Run: headless pygame with SDL's dummy video driver; simulated clock (each Clock.tick advances the game by its frame time, no real sleeping); random seed 0; keys injected as events and as key.get_pressed() state; no mouse input; restart key SPACE tapped at the start of phases 3 and 4.
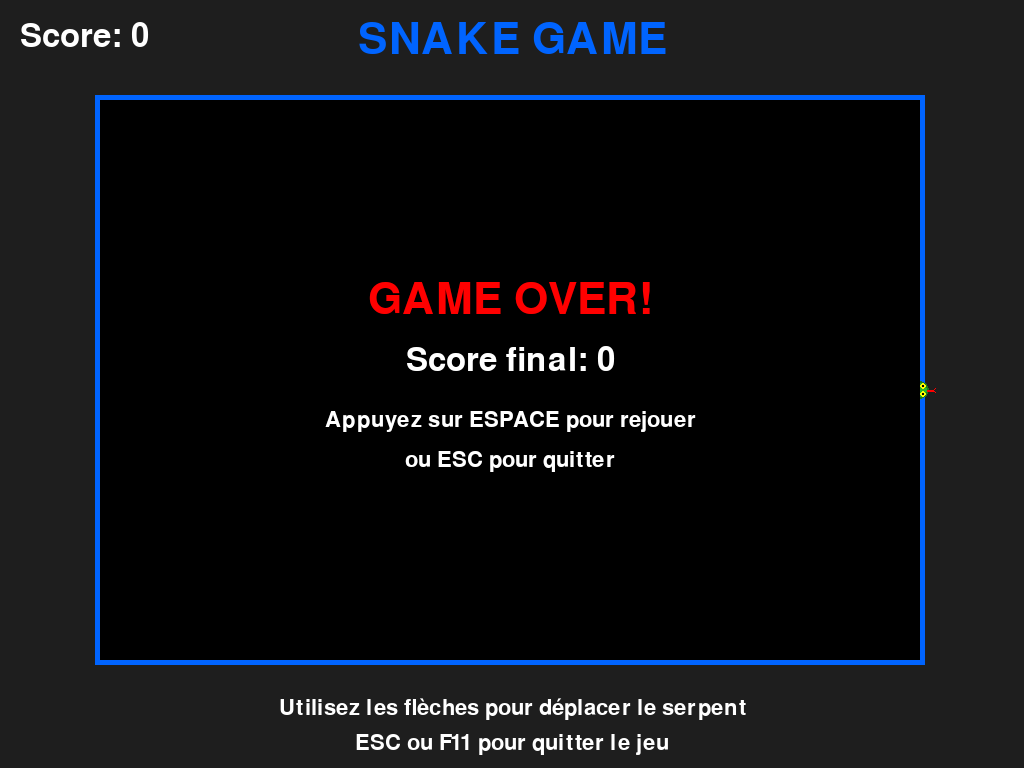
Frame 1 of 4 · flips 1–60 · no input
Frame 2 of 4 · flips 61–180 · tapped SPACE, RETURN · held RIGHT (→), D · screen unchanged from frame 1, image omitted
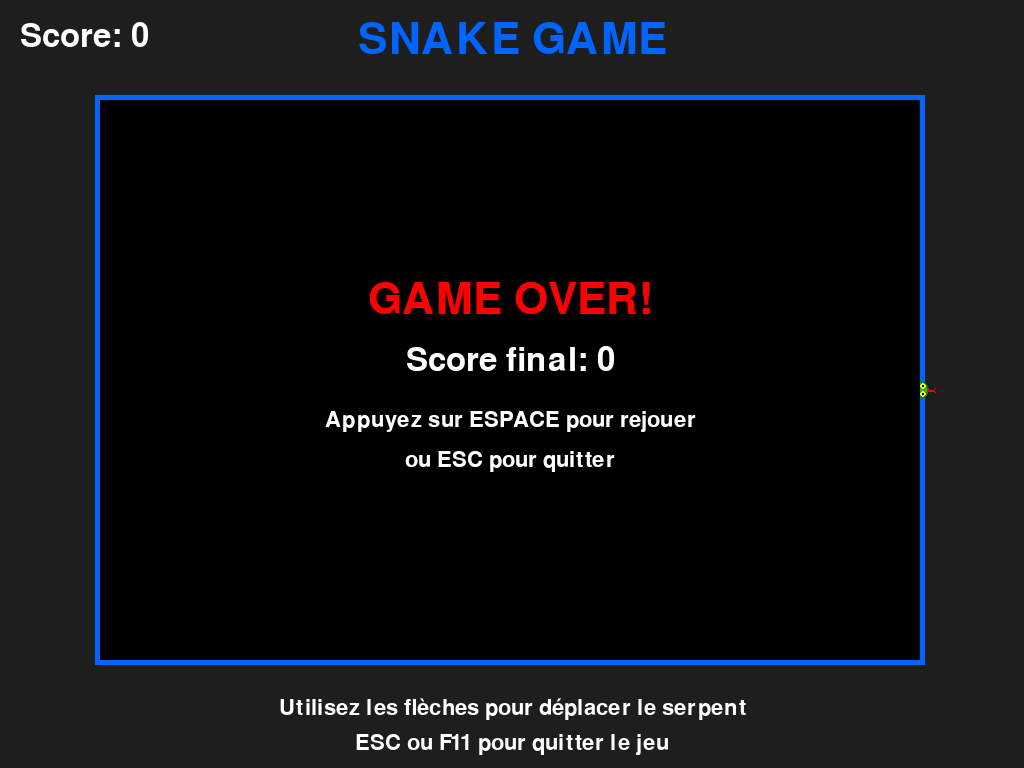
Frame 3 of 4 · flips 181–300 · tapped SPACE · held DOWN (↓), S
Frame 4 of 4 · flips 301–420 · tapped SPACE · held LEFT (←), A, UP (↑), W · screen same as frame 1, image omitted

The pygame program that drew these frames:

import pygame
import random
import sys

# Initialisation de Pygame
pygame.init()

# Obtenir la résolution de l'écran
info_ecran = pygame.display.Info()
LARGEUR_ECRAN = info_ecran.current_w
HAUTEUR_ECRAN = info_ecran.current_h

# Constantes
TAILLE_CASE = 20
FPS = 10
MARGE = 100  # Marge autour de la zone de jeu
LARGEUR_JEU = LARGEUR_ECRAN - 2 * MARGE
HAUTEUR_JEU = HAUTEUR_ECRAN - 2 * MARGE
EPAISSEUR_BORDURE = 5

# Ajuster les dimensions pour qu'elles soient multiples de TAILLE_CASE
LARGEUR_JEU = (LARGEUR_JEU // TAILLE_CASE) * TAILLE_CASE
HAUTEUR_JEU = (HAUTEUR_JEU // TAILLE_CASE) * TAILLE_CASE

# Couleurs
NOIR = (0, 0, 0)
VERT = (0, 255, 0)
ROUGE = (255, 0, 0)
BLANC = (255, 255, 255)
VERT_FONCE = (0, 150, 0)
BLEU = (0, 100, 255)
GRIS_FONCE = (30, 30, 30)

# Couleurs pour le serpent réaliste
VERT_SERPENT_CLAIR = (50, 200, 50)
VERT_SERPENT_FONCE = (30, 120, 30)
VERT_SERPENT_TETE = (40, 180, 40)
JAUNE_OEIL = (255, 255, 0)
NOIR_PUPILLE = (0, 0, 0)

# Couleurs pour la pomme
ROUGE_POMME = (220, 20, 20)
ROUGE_POMME_FONCE = (180, 15, 15)
VERT_FEUILLE = (34, 139, 34)
MARRON_TIGE = (139, 69, 19)

class Snake:
    def __init__(self):
        self.positions = [(MARGE + LARGEUR_JEU//2, MARGE + HAUTEUR_JEU//2)]
        self.direction = (TAILLE_CASE, 0)  # Droite par défaut
        self.grandir = False
        
    def bouger(self):
        tete = self.positions[0]
        nouvelle_tete = (tete[0] + self.direction[0], tete[1] + self.direction[1])
        
        # Vérifier les collisions avec les bords de la zone de jeu
        if (nouvelle_tete[0] < MARGE or nouvelle_tete[0] >= MARGE + LARGEUR_JEU or
            nouvelle_tete[1] < MARGE or nouvelle_tete[1] >= MARGE + HAUTEUR_JEU):
            return False
            
        # Vérifier les collisions avec soi-même
        if nouvelle_tete in self.positions:
            return False
            
        self.positions.insert(0, nouvelle_tete)
        
        if not self.grandir:
            self.positions.pop()
        else:
            self.grandir = False
            
        return True
    
    def changer_direction(self, nouvelle_direction):
        # Empêcher le serpent de revenir sur lui-même
        if (nouvelle_direction[0] * -1, nouvelle_direction[1] * -1) != self.direction:
            self.direction = nouvelle_direction
    
    def manger(self):
        self.grandir = True
    
    def dessiner(self, ecran):
        for i, position in enumerate(self.positions):
            if i == 0:  # Tête du serpent
                self.dessiner_tete(ecran, position)
            else:  # Corps du serpent
                self.dessiner_corps(ecran, position, i)
    
    def dessiner_tete(self, ecran, position):
        # Corps de la tête (cercle principal)
        centre = (position[0] + TAILLE_CASE//2, position[1] + TAILLE_CASE//2)
        rayon = TAILLE_CASE//2 - 1
        pygame.draw.circle(ecran, VERT_SERPENT_TETE, centre, rayon)
        pygame.draw.circle(ecran, VERT_SERPENT_FONCE, centre, rayon, 2)
        
        # Déterminer la direction pour orienter la tête
        if self.direction == (TAILLE_CASE, 0):  # Droite
            # Yeux
            oeil_gauche = (centre[0] + 3, centre[1] - 4)
            oeil_droit = (centre[0] + 3, centre[1] + 4)
        elif self.direction == (-TAILLE_CASE, 0):  # Gauche
            oeil_gauche = (centre[0] - 3, centre[1] - 4)
            oeil_droit = (centre[0] - 3, centre[1] + 4)
        elif self.direction == (0, -TAILLE_CASE):  # Haut
            oeil_gauche = (centre[0] - 4, centre[1] - 3)
            oeil_droit = (centre[0] + 4, centre[1] - 3)
        else:  # Bas
            oeil_gauche = (centre[0] - 4, centre[1] + 3)
            oeil_droit = (centre[0] + 4, centre[1] + 3)
        
        # Dessiner les yeux
        pygame.draw.circle(ecran, JAUNE_OEIL, oeil_gauche, 3)
        pygame.draw.circle(ecran, JAUNE_OEIL, oeil_droit, 3)
        pygame.draw.circle(ecran, NOIR_PUPILLE, oeil_gauche, 1)
        pygame.draw.circle(ecran, NOIR_PUPILLE, oeil_droit, 1)
        
        # Langue fourchue (si direction vers la droite)
        if self.direction == (TAILLE_CASE, 0):
            langue_base = (centre[0] + rayon - 2, centre[1])
            pygame.draw.line(ecran, ROUGE, langue_base, (langue_base[0] + 6, langue_base[1]), 2)
            pygame.draw.line(ecran, ROUGE, (langue_base[0] + 6, langue_base[1]), (langue_base[0] + 8, langue_base[1] - 2), 1)
            pygame.draw.line(ecran, ROUGE, (langue_base[0] + 6, langue_base[1]), (langue_base[0] + 8, langue_base[1] + 2), 1)
    
    def dessiner_corps(self, ecran, position, index):
        # Alterner les couleurs pour créer un motif d'écailles
        if index % 2 == 0:
            couleur_principale = VERT_SERPENT_CLAIR
            couleur_bordure = VERT_SERPENT_FONCE
        else:
            couleur_principale = VERT_SERPENT_FONCE
            couleur_bordure = VERT_SERPENT_CLAIR
        
        # Corps circulaire
        centre = (position[0] + TAILLE_CASE//2, position[1] + TAILLE_CASE//2)
        rayon = TAILLE_CASE//2 - 1
        pygame.draw.circle(ecran, couleur_principale, centre, rayon)
        pygame.draw.circle(ecran, couleur_bordure, centre, rayon, 1)
        
        # Ajouter des détails d'écailles
        if index % 3 == 0:
            for i in range(3):
                for j in range(3):
                    if (i + j) % 2 == 0:
                        point_x = position[0] + 4 + i * 4
                        point_y = position[1] + 4 + j * 4
                        if point_x < position[0] + TAILLE_CASE - 4 and point_y < position[1] + TAILLE_CASE - 4:
                            pygame.draw.circle(ecran, couleur_bordure, (point_x, point_y), 1)

class Nourriture:
    def __init__(self):
        self.position = self.generer_position()
    
    def generer_position(self):
        x = MARGE + random.randint(0, (LARGEUR_JEU - TAILLE_CASE) // TAILLE_CASE) * TAILLE_CASE
        y = MARGE + random.randint(0, (HAUTEUR_JEU - TAILLE_CASE) // TAILLE_CASE) * TAILLE_CASE
        return (x, y)
    
    def dessiner(self, ecran):
        self.dessiner_pomme(ecran, self.position)
    
    def dessiner_pomme(self, ecran, position):
        centre = (position[0] + TAILLE_CASE//2, position[1] + TAILLE_CASE//2)
        
        # Corps de la pomme (cercle principal)
        rayon_pomme = TAILLE_CASE//2 - 2
        pygame.draw.circle(ecran, ROUGE_POMME, centre, rayon_pomme)
        
        # Ombre/relief pour donner du volume
        pygame.draw.circle(ecran, ROUGE_POMME_FONCE, centre, rayon_pomme, 2)
        
        # Reflet sur la pomme
        reflet_pos = (centre[0] - 3, centre[1] - 3)
        pygame.draw.circle(ecran, BLANC, reflet_pos, 3)
        pygame.draw.circle(ecran, ROUGE_POMME, reflet_pos, 3, 1)
        
        # Tige de la pomme
        tige_debut = (centre[0], centre[1] - rayon_pomme)
        tige_fin = (centre[0], centre[1] - rayon_pomme - 4)
        pygame.draw.line(ecran, MARRON_TIGE, tige_debut, tige_fin, 2)
        
        # Feuille
        feuille_base = (centre[0], centre[1] - rayon_pomme - 2)
        feuille_points = [
            feuille_base,
            (feuille_base[0] + 4, feuille_base[1] - 2),
            (feuille_base[0] + 6, feuille_base[1]),
            (feuille_base[0] + 4, feuille_base[1] + 2),
            feuille_base
        ]
        pygame.draw.polygon(ecran, VERT_FEUILLE, feuille_points)
        
        # Petits détails sur la feuille
        pygame.draw.line(ecran, VERT_SERPENT_FONCE, 
                        (feuille_base[0] + 1, feuille_base[1]), 
                        (feuille_base[0] + 5, feuille_base[1] - 1), 1)

class Jeu:
    def __init__(self):
        self.ecran = pygame.display.set_mode((0, 0), pygame.FULLSCREEN)
        pygame.display.set_caption("Snake Game")
        self.horloge = pygame.time.Clock()
        self.snake = Snake()
        self.nourriture = Nourriture()
        self.score = 0
        self.police_score = pygame.font.Font(None, 48)
        self.police_instructions = pygame.font.Font(None, 32)
        self.police_titre = pygame.font.Font(None, 64)
        
    def gerer_evenements(self):
        for event in pygame.event.get():
            if event.type == pygame.QUIT:
                return False
            elif event.type == pygame.KEYDOWN:
                if event.key == pygame.K_UP:
                    self.snake.changer_direction((0, -TAILLE_CASE))
                elif event.key == pygame.K_DOWN:
                    self.snake.changer_direction((0, TAILLE_CASE))
                elif event.key == pygame.K_LEFT:
                    self.snake.changer_direction((-TAILLE_CASE, 0))
                elif event.key == pygame.K_RIGHT:
                    self.snake.changer_direction((TAILLE_CASE, 0))
                elif event.key == pygame.K_ESCAPE or event.key == pygame.K_F11:
                    return False
        return True
    
    def verifier_collision_nourriture(self):
        if self.snake.positions[0] == self.nourriture.position:
            self.snake.manger()
            self.score += 10
            # Générer nouvelle nourriture en évitant le corps du serpent
            while True:
                self.nourriture.position = self.nourriture.generer_position()
                if self.nourriture.position not in self.snake.positions:
                    break
    
    def dessiner(self):
        # Remplir l'écran avec un fond gris foncé
        self.ecran.fill(GRIS_FONCE)
        
        # Dessiner la bordure bleue
        zone_jeu = pygame.Rect(MARGE - EPAISSEUR_BORDURE, MARGE - EPAISSEUR_BORDURE, 
                              LARGEUR_JEU + 2 * EPAISSEUR_BORDURE, HAUTEUR_JEU + 2 * EPAISSEUR_BORDURE)
        pygame.draw.rect(self.ecran, BLEU, zone_jeu, EPAISSEUR_BORDURE)
        
        # Remplir la zone de jeu avec du noir
        zone_jeu_interieur = pygame.Rect(MARGE, MARGE, LARGEUR_JEU, HAUTEUR_JEU)
        pygame.draw.rect(self.ecran, NOIR, zone_jeu_interieur)
        
        # Dessiner le serpent et la nourriture
        self.snake.dessiner(self.ecran)
        self.nourriture.dessiner(self.ecran)
        
        # Afficher le score en haut à gauche
        texte_score = self.police_score.render(f"Score: {self.score}", True, BLANC)
        self.ecran.blit(texte_score, (20, 20))
        
        # Afficher le titre en haut au centre
        texte_titre = self.police_titre.render("SNAKE GAME", True, BLEU)
        rect_titre = texte_titre.get_rect(center=(LARGEUR_ECRAN//2, 40))
        self.ecran.blit(texte_titre, rect_titre)
        
        # Afficher les instructions en bas
        instructions = [
            "Utilisez les flèches pour déplacer le serpent",
            "ESC ou F11 pour quitter le jeu"
        ]
        
        for i, instruction in enumerate(instructions):
            texte_instruction = self.police_instructions.render(instruction, True, BLANC)
            rect_instruction = texte_instruction.get_rect(center=(LARGEUR_ECRAN//2, HAUTEUR_ECRAN - 60 + i * 35))
            self.ecran.blit(texte_instruction, rect_instruction)
        
        pygame.display.flip()
    
    def afficher_game_over(self):
        # Overlay semi-transparent sur toute la zone de jeu
        overlay = pygame.Surface((LARGEUR_JEU, HAUTEUR_JEU))
        overlay.set_alpha(180)
        overlay.fill(NOIR)
        self.ecran.blit(overlay, (MARGE, MARGE))
        
        # Messages de Game Over
        texte_game_over = self.police_titre.render("GAME OVER!", True, ROUGE)
        texte_score_final = self.police_score.render(f"Score final: {self.score}", True, BLANC)
        texte_rejouer = self.police_instructions.render("Appuyez sur ESPACE pour rejouer", True, BLANC)
        texte_quitter = self.police_instructions.render("ou ESC pour quitter", True, BLANC)
        
        # Centrer les textes dans la zone de jeu
        centre_x = MARGE + LARGEUR_JEU // 2
        centre_y = MARGE + HAUTEUR_JEU // 2
        
        rect_game_over = texte_game_over.get_rect(center=(centre_x, centre_y - 80))
        rect_score = texte_score_final.get_rect(center=(centre_x, centre_y - 20))
        rect_rejouer = texte_rejouer.get_rect(center=(centre_x, centre_y + 40))
        rect_quitter = texte_quitter.get_rect(center=(centre_x, centre_y + 80))
        
        self.ecran.blit(texte_game_over, rect_game_over)
        self.ecran.blit(texte_score_final, rect_score)
        self.ecran.blit(texte_rejouer, rect_rejouer)
        self.ecran.blit(texte_quitter, rect_quitter)
        
        pygame.display.flip()
    
    def reinitialiser(self):
        self.snake = Snake()
        self.nourriture = Nourriture()
        self.score = 0
    
    def executer(self):
        en_cours = True
        jeu_termine = False
        
        while en_cours:
            if not jeu_termine:
                en_cours = self.gerer_evenements()
                
                if en_cours:
                    # Déplacer le serpent
                    if not self.snake.bouger():
                        jeu_termine = True
                    
                    # Vérifier si le serpent mange la nourriture
                    self.verifier_collision_nourriture()
                    
                    self.dessiner()
            else:
                # Game Over
                self.afficher_game_over()
                
                for event in pygame.event.get():
                    if event.type == pygame.QUIT:
                        en_cours = False
                    elif event.type == pygame.KEYDOWN:
                        if event.key == pygame.K_SPACE:
                            self.reinitialiser()
                            jeu_termine = False
                        elif event.key == pygame.K_ESCAPE or event.key == pygame.K_F11:
                            en_cours = False
            
            self.horloge.tick(FPS)
        
        pygame.quit()
        sys.exit()

# Lancer le jeu
if __name__ == "__main__":
    jeu = Jeu()
    jeu.executer()
